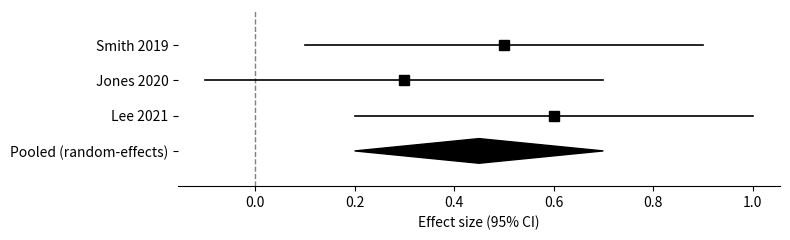
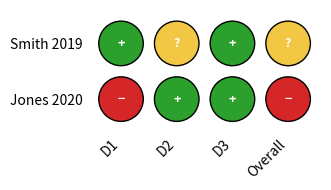

Reproduce these figures in Python, in order.
"""Forest and funnel plots for /litreview-synthesize, rendered to SVG via matplotlib.

No hand-rolled pooling math here -- these functions only draw numbers that
synthesis/pooling.py and synthesis/heterogeneity.py already computed.
"""
import os

import matplotlib

matplotlib.use("Agg")  # headless: no display server in a Claude Code sandbox / CI

import matplotlib.pyplot as plt
from matplotlib.patches import Circle, Polygon


def _atomic_savefig(fig, out_path, **kwargs):
    """Save `fig` via a temp sibling file + os.replace, so a crash mid-render
    can never leave a partially-written SVG as the canonical artifact
    (PRODUCT_READINESS_AUDIT.md P0-1)."""
    tmp_path = f"{out_path}.tmp{os.getpid()}"
    fig.savefig(tmp_path, **kwargs)
    os.replace(tmp_path, out_path)


# Shared low/high/unclear (RoB1 domain-level) and low risk/high risk/unclear
# risk (RoB1's plain overall rollup, quality-appraisal/01-risk-of-bias.md) both
# map onto one green/amber/red traffic-light palette -- see
# rob_traffic_light_plot below. "some concerns" is RoB 2 vocabulary, not this
# framework's RoB1 rollup, but is still accepted here so a stray legacy value
# still renders amber instead of erroring.
JUDGEMENT_COLORS = {
    "low": "#2ca02c",
    "low risk": "#2ca02c",
    "high": "#d62728",
    "high risk": "#d62728",
    "unclear": "#f2c744",
    "unclear risk": "#f2c744",
    "some concerns": "#f2c744",
}
JUDGEMENT_SYMBOLS = {
    "low": "+",
    "low risk": "+",
    "high": "−",
    "high risk": "−",
    "unclear": "?",
    "unclear risk": "?",
    "some concerns": "?",
}


def forest_plot(studies, pooled, out_path, null_value=0, prediction_interval=None):
    """Render a forest plot to `out_path` (SVG).

    studies: list of {"label": str, "effect": float, "ci_low": float, "ci_high": float},
        one row per study, drawn top to bottom in the given order.
    pooled: {"effect": float, "ci_low": float, "ci_high": float, "label": str},
        drawn as a diamond in its own row below the studies.
    null_value: x-position of the reference line (0 for MD/SMD, 1 for OR/RR).
    prediction_interval: optional {"low": float, "high": float} -- the 95%
        prediction interval for a new study's true effect (only meaningful
        for a random-effects pool with k>=3, synthesis/pooling.py's
        pi_low/pi_high). Drawn as a thin bar in its own row below the
        pooled diamond, visually distinct from every study's CI line (a
        lighter color and a dashed rather than solid line) so it is never
        mistaken for one more study. Omit (None, the default) to draw no
        prediction-interval row at all.
    """
    n = len(studies)
    has_pi = prediction_interval is not None
    fig_height = max(2.0, 0.5 * (n + 2 + (1 if has_pi else 0)))
    fig, ax = plt.subplots(figsize=(8, fig_height))

    # Row y=n..1 for studies (top to bottom), y=0 for the pooled diamond,
    # y=-1 for the prediction-interval bar (when present) -- one row below
    # the diamond so it never overlaps.
    y_positions = list(range(n, 0, -1))
    for y, study in zip(y_positions, studies):
        ax.plot([study["ci_low"], study["ci_high"]], [y, y], color="black", linewidth=1.2, zorder=2)
        ax.plot(study["effect"], y, marker="s", color="black", markersize=7, zorder=3)

    # Pooled diamond: horizontal extent = CI, apex points at the row's vertical center.
    diamond = Polygon(
        [
            (pooled["ci_low"], 0),
            (pooled["effect"], 0.35),
            (pooled["ci_high"], 0),
            (pooled["effect"], -0.35),
        ],
        closed=True,
        facecolor="black",
        edgecolor="black",
        zorder=3,
    )
    ax.add_patch(diamond)

    pi_y = -1
    if has_pi:
        # A distinct color from the null-value reference line (plain "gray",
        # which renders as the same #808080 the axvline below uses) so the
        # two dashed lines are never conflated when parsing the SVG back out.
        ax.plot(
            [prediction_interval["low"], prediction_interval["high"]], [pi_y, pi_y],
            color="#4472c4", linestyle="--", linewidth=1.6, zorder=2,
        )

    ax.axvline(null_value, color="gray", linestyle="--", linewidth=1, zorder=1)

    labels = [study["label"] for study in studies] + [pooled["label"]]
    y_ticks = y_positions + [0]
    if has_pi:
        labels.append("95% Prediction Interval")
        y_ticks.append(pi_y)
    ax.set_yticks(y_ticks)
    ax.set_yticklabels(labels)
    ax.set_ylim((pi_y - 1) if has_pi else -1, n + 1)
    ax.set_xlabel("Effect size (95% CI)")
    ax.spines["top"].set_visible(False)
    ax.spines["right"].set_visible(False)
    ax.spines["left"].set_visible(False)
    fig.tight_layout()
    _atomic_savefig(fig, out_path, format="svg")
    plt.close(fig)


def funnel_plot(studies, out_path):
    """Render a funnel plot to `out_path` (SVG): effect (x) vs. 1/SE (y).

    studies: list of {"effect": float, "se": float}.

    Callers should only call this when there are >= 10 studies contributing to
    the pooled outcome -- funnel-plot asymmetry is not a reliable publication-bias
    signal with fewer studies (this function does not enforce that gate itself).
    """
    effects = [study["effect"] for study in studies]
    precisions = [1.0 / study["se"] for study in studies]

    fig, ax = plt.subplots(figsize=(6, 6))
    ax.scatter(effects, precisions, color="black", zorder=2)
    ax.set_xlabel("Effect size")
    ax.set_ylabel("1 / SE (precision)")
    ax.spines["top"].set_visible(False)
    ax.spines["right"].set_visible(False)
    fig.tight_layout()
    _atomic_savefig(fig, out_path, format="svg")
    plt.close(fig)


def bubble_plot(cross_tab, out_path):
    """Render a Petersen et al. 2015-style bubble plot to `out_path` (SVG):
    one axis per facet, a bubble at each (value_a, value_b) cell whose area
    (not radius) is proportional to that cell's count -- Petersen's own
    convention, so a cell with double the count doesn't visually read as
    four times as prominent.

    cross_tab: {"facet_a": str, "facet_b": str, "counts": {"valueA|valueB":
    int, ...}} -- tools/chart_summary.compute_cross_tabs()'s own output
    shape, one entry at a time. No hand-rolled counting here -- this only
    draws numbers that function already computed.
    """
    facet_a = cross_tab["facet_a"]
    facet_b = cross_tab["facet_b"]

    cells = []
    for key, count in cross_tab["counts"].items():
        value_a, _, value_b = key.partition("|")
        cells.append((value_a, value_b, count))

    values_a = sorted({c[0] for c in cells})
    values_b = sorted({c[1] for c in cells})
    a_index = {v: i for i, v in enumerate(values_a)}
    b_index = {v: i for i, v in enumerate(values_b)}

    max_count = max((c[2] for c in cells), default=1)
    max_radius_points = 30.0

    fig_width = max(4.0, 1.2 * len(values_b) + 2)
    fig_height = max(3.0, 1.0 * len(values_a) + 1.5)
    fig, ax = plt.subplots(figsize=(fig_width, fig_height))

    for value_a, value_b, count in cells:
        x, y = b_index[value_b], a_index[value_a]
        radius = max_radius_points * (count / max_count) ** 0.5
        ax.scatter([x], [y], s=radius**2, color="#4c72b0", alpha=0.7, edgecolors="black", linewidths=0.5, zorder=3)
        ax.annotate(str(count), (x, y), ha="center", va="center", fontsize=8, zorder=4)

    ax.set_xticks(range(len(values_b)))
    ax.set_xticklabels(values_b, rotation=30, ha="right")
    ax.set_yticks(range(len(values_a)))
    ax.set_yticklabels(values_a)
    ax.set_xlabel(facet_b)
    ax.set_ylabel(facet_a)
    ax.set_xlim(-0.5, len(values_b) - 0.5)
    ax.set_ylim(-0.5, len(values_a) - 0.5)
    ax.grid(True, linestyle=":", alpha=0.4, zorder=0)
    fig.tight_layout()

    _atomic_savefig(fig, out_path, format="svg")
    plt.close(fig)


def rob_traffic_light_plot(studies, domain_labels, out_path, overall_key="overall"):
    """Render a Cochrane-RoB1-style "traffic light" plot to `out_path` (SVG):
    one row per study, one column per risk-of-bias domain plus an optional
    "Overall" column, each cell a green/amber/red circle.

    studies: list of {"label": str, "domains": {domain_key: "low"|"high"|"unclear", ...},
        "overall": "low risk"|"unclear risk"|"high risk"} -- "overall" is optional,
        omit `overall_key` (pass None) to skip that column entirely.
    domain_labels: ordered list of (domain_key, short_column_header) pairs, e.g.
        [("sequence_generation", "D1"), ("allocation_concealment", "D2"), ...].
        Short headers keep columns narrow; the caller is responsible for a
        legend mapping D1..Dn back to full domain names elsewhere in the
        manuscript (e.g. a table note), matching how robvis itself labels
        RoB1 columns.
    A judgement string not in JUDGEMENT_COLORS (e.g. a domain the reviewer
    hasn't assessed yet) renders as a grey "?" circle rather than raising --
    a partially-assessed study should not block plotting the rest.
    """
    columns = list(domain_labels)
    if overall_key:
        columns = columns + [(overall_key, "Overall")]

    n_studies = len(studies)
    n_cols = len(columns)
    fig, ax = plt.subplots(figsize=(1.2 * n_cols + 2, 0.5 * n_studies + 1))

    for row, study in enumerate(studies):
        y = n_studies - row - 1
        for col, (key, _header) in enumerate(columns):
            judgement = study.get(overall_key) if overall_key and key == overall_key else study.get("domains", {}).get(key)
            judgement = (judgement or "").strip().lower()
            color = JUDGEMENT_COLORS.get(judgement, "#999999")
            symbol = JUDGEMENT_SYMBOLS.get(judgement, "?")
            ax.add_patch(Circle((col, y), 0.4, facecolor=color, edgecolor="black", zorder=2))
            ax.text(col, y, symbol, ha="center", va="center", color="white", fontsize=9, fontweight="bold", zorder=3)

    ax.set_xlim(-0.6, n_cols - 0.4)
    ax.set_ylim(-0.6, n_studies - 0.4)
    ax.set_xticks(range(n_cols))
    ax.set_xticklabels([header for _, header in columns], rotation=45, ha="right")
    ax.set_yticks(range(n_studies))
    ax.set_yticklabels([study["label"] for study in reversed(studies)])
    ax.set_aspect("equal")
    for spine in ax.spines.values():
        spine.set_visible(False)
    ax.tick_params(length=0)
    fig.tight_layout()
    _atomic_savefig(fig, out_path, format="svg")
    plt.close(fig)


if __name__ == "__main__":
    import tempfile

    example_studies = [
        {"label": "Smith 2019", "effect": 0.5, "ci_low": 0.1, "ci_high": 0.9},
        {"label": "Jones 2020", "effect": 0.3, "ci_low": -0.1, "ci_high": 0.7},
        {"label": "Lee 2021", "effect": 0.6, "ci_low": 0.2, "ci_high": 1.0},
    ]
    example_pooled = {"effect": 0.45, "ci_low": 0.2, "ci_high": 0.7, "label": "Pooled (random-effects)"}

    with tempfile.TemporaryDirectory() as tmpdir:
        out_path = os.path.join(tmpdir, "forest_plot.svg")
        forest_plot(example_studies, example_pooled, out_path)
        assert os.path.exists(out_path), "forest_plot did not create a file"
        assert os.path.getsize(out_path) > 0, "forest_plot created an empty file"
        print(f"OK: forest_plot self-check passed ({os.path.getsize(out_path)} bytes)")

        example_rob_studies = [
            {"label": "Smith 2019", "domains": {"d1": "low", "d2": "unclear", "d3": "low"}, "overall": "unclear risk"},
            {"label": "Jones 2020", "domains": {"d1": "high", "d2": "low", "d3": "low"}, "overall": "high risk"},
        ]
        rob_out_path = os.path.join(tmpdir, "rob_traffic_light.svg")
        rob_traffic_light_plot(
            example_rob_studies,
            domain_labels=[("d1", "D1"), ("d2", "D2"), ("d3", "D3")],
            out_path=rob_out_path,
        )
        assert os.path.exists(rob_out_path), "rob_traffic_light_plot did not create a file"
        assert os.path.getsize(rob_out_path) > 0, "rob_traffic_light_plot created an empty file"
        print(f"OK: rob_traffic_light_plot self-check passed ({os.path.getsize(rob_out_path)} bytes)")
